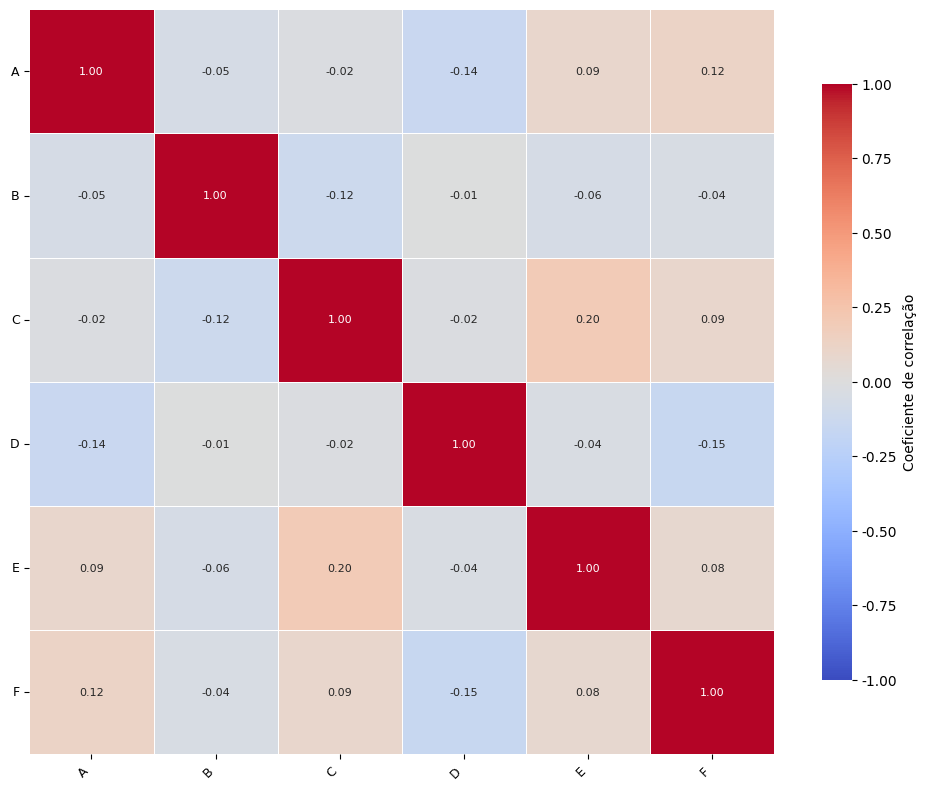
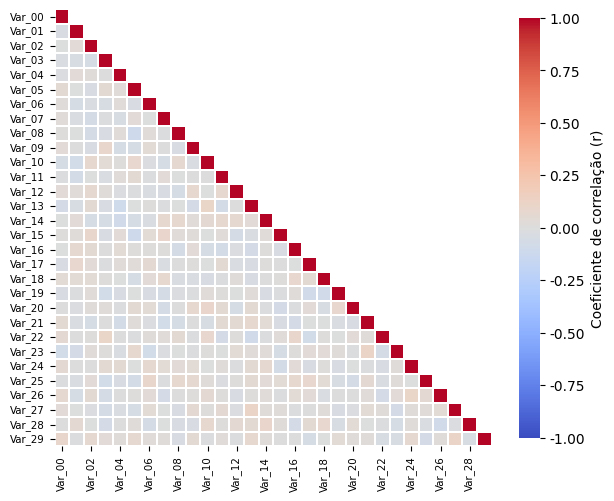

Here is the Python script that generated these plots, in order:
"""
Gera a matriz de correlação em formato adequado para inclusão em
trabalho acadêmico (TCC) seguindo as normas ABNT para figuras:

- Fonte legível (Arial ou Times New Roman), tamanho mínimo 10pt no corpo.
- Alto contraste e boa resolução (300 dpi é o mínimo aceito; 600 dpi
  garante nitidez também em impressão).
- Valores numéricos anotados nas células, facilitando a leitura sem
  depender apenas da cor.
- Escala de cores fixa entre -1 e 1, centrada em 0, para que a intensidade
  da cor represente corretamente a força da correlação.
- Legenda ("Fonte: elaborado pelo autor") deve ser inserida no documento,
  logo abaixo da figura, e o título ("Figura X – Matriz de correlação")
  logo acima — a ABNT define a legenda como parte do corpo do texto, não
  da imagem. Por isso, aqui geramos apenas a imagem "limpa"; título e
  fonte devem ser digitados no Word/LaTeX, no padrão:
      Figura 1 – Matriz de correlação entre as variáveis do estudo
      [imagem]
      Fonte: elaborado pelo autor (2026).
"""

import numpy as np
import matplotlib.pyplot as plt
import seaborn as sns

# Fonte recomendada pela ABNT (Arial ou Times New Roman)
plt.rcParams['font.family'] = 'Arial'
plt.rcParams['font.size'] = 10


def plot_matriz_correlacao_grande(corr_df, caminho_saida='matriz_correlacao_tcc.png',
                                   largura_cm=16, so_triangulo=True, renomear=None):
    """
    Versão para matrizes com muitas variáveis (20-40+), como estatísticas
    de partida por jogador (passes, desarmes, toques, condução de bola...).

    Diferente da função `plot_matriz_correlacao`, aqui:
    - o tamanho da figura é definido em CENTÍMETROS (largura_cm), não em
      polegadas soltas — porque o que importa pra ficar legível numa folha
      A4 é o tamanho *impresso*, não a resolução em pixels. Uma figura de
      16x8 polegadas a 600 dpi tem ótima resolução, mas ao ser inserida
      numa página A4 (que tem ~16cm de largura útil) ela é escalada para
      baixo e o texto fica minúsculo do mesmo jeito;
    - `annot=True` é removido — com 30+ variáveis os números se sobrepõem
      e viram ruído visual; a cor + a barra de escala já comunicam a
      informação;
    - a matriz é mascarada para mostrar só o triângulo inferior
      (`so_triangulo=True`), já que corr(A,B) == corr(B,A) — isso libera
      quase o dobro de espaço por célula sem aumentar a figura;
    - a figura é quadrada, porque a matriz é quadrada — um figsize
      retangular (como 16x8) espreme as células na vertical;
    - `renomear`: dict opcional {nome_original: nome_curto} para encurtar
      rótulos tipo "Interceptacoes_Int" -> "Interceptações", já que nomes
      compostos longos são o que mais rouba espaço quando há muitas colunas.
    """
    if renomear:
        corr_df = corr_df.rename(index=renomear, columns=renomear)

    n = corr_df.shape[0]
    lado_pol = largura_cm / 2.54  # cm -> polegadas

    mask = None
    if so_triangulo:
        mask = np.triu(np.ones_like(corr_df, dtype=bool), k=1)

    # tamanho de fonte decresce conforme o número de variáveis aumenta,
    # para o rótulo de cada célula continuar cabendo na largura definida
    tam_fonte = max(5, 11 - 0.12 * n)

    fig, ax = plt.subplots(figsize=(lado_pol, lado_pol), dpi=300)

    sns.heatmap(
        corr_df,
        mask=mask,
        cmap='coolwarm',
        vmin=-1, vmax=1, center=0,
        square=True,
        linewidths=0.2,
        linecolor='white',
        cbar_kws={'shrink': 0.7, 'label': 'Coeficiente de correlação (r)'},
        ax=ax,
    )

    ax.tick_params(axis='both', labelsize=tam_fonte)
    plt.xticks(rotation=90)
    plt.yticks(rotation=0)

    plt.tight_layout()
    # PNG em alta resolução para Word
    plt.savefig(caminho_saida, dpi=600, bbox_inches='tight')
    # versão vetorial (PDF) — não pixeliza em nenhum tamanho de impressão,
    # ideal se o TCC for compilado em LaTeX
    plt.savefig(caminho_saida.rsplit('.', 1)[0] + '.pdf', bbox_inches='tight')
    plt.show()


def plot_matriz_correlacao(corr_df, caminho_saida='matriz_correlacao_tcc.png'):
    fig, ax = plt.subplots(figsize=(10, 8), dpi=300)

    sns.heatmap(
        corr_df,
        cmap='coolwarm',
        vmin=-1, vmax=1, center=0,
        square=True,
        linewidths=0.4,
        linecolor='white',
        annot=True, fmt='.2f',
        annot_kws={'size': 8},
        cbar_kws={'shrink': 0.8, 'label': 'Coeficiente de correlação'},
        ax=ax,
    )

    ax.tick_params(axis='both', labelsize=9)
    plt.xticks(rotation=45, ha='right')
    plt.yticks(rotation=0)

    plt.tight_layout()
    plt.savefig(caminho_saida, dpi=600, bbox_inches='tight')
    plt.show()


if __name__ == '__main__':
    import pandas as pd

    # Exemplo com poucas variáveis -> usa a versão anotada.
    rng = np.random.default_rng(0)
    dados_pequenos = pd.DataFrame(rng.normal(size=(100, 6)), columns=list('ABCDEF'))
    plot_matriz_correlacao(dados_pequenos.corr())

    # Exemplo com muitas variáveis (caso de dados meteorológicos com várias
    # medidas, tipo o dataset do TCC) -> usa a versão para matriz grande.
    colunas = [f'Var_{i:02d}' for i in range(30)]
    dados_grandes = pd.DataFrame(rng.normal(size=(500, 30)), columns=colunas)
    plot_matriz_correlacao_grande(dados_grandes.corr(), largura_cm=16)
